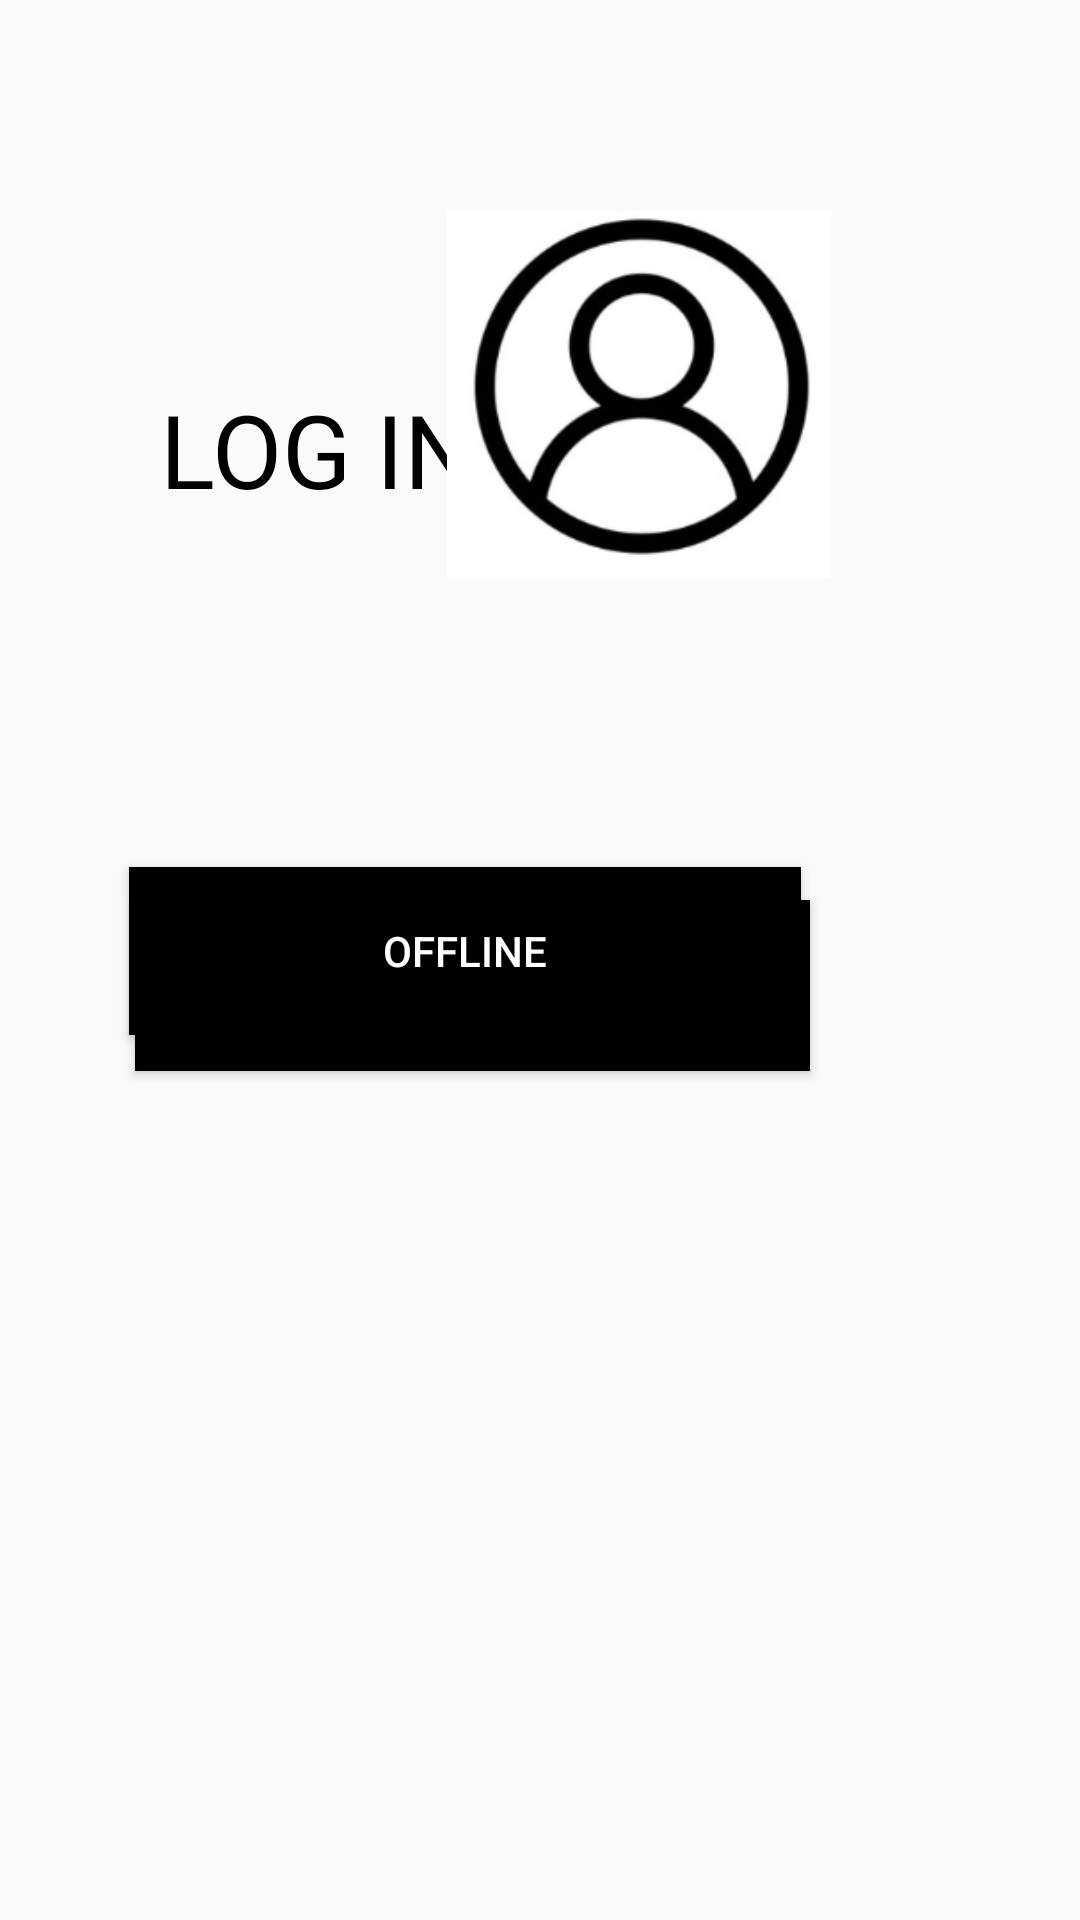

The Android layout XML behind this screen, and the referenced resources:
<!-- AndroidManifest.xml: application theme Theme.AndroidDevelopmentProject -->
<!-- res/layout/activity_eight.xml -->
<?xml version="1.0" encoding="utf-8"?>
<RelativeLayout xmlns:android="http://schemas.android.com/apk/res/android"
    xmlns:app="http://schemas.android.com/apk/res-auto"
    xmlns:tools="http://schemas.android.com/tools"
    android:id="@+id/main"
    android:layout_width="match_parent"
    android:layout_height="match_parent"
    tools:context=".eight">

    <Button
        android:id="@+id/button7"
        android:layout_width="225dp"
        android:layout_height="57dp"
        android:layout_alignParentTop="true"
        android:layout_alignParentEnd="true"
        android:layout_marginTop="300dp"
        android:layout_marginEnd="90dp"
        android:background="#000000"
        android:text="Online"
        android:textColor="#FFFFFF"
        tools:layout_editor_absoluteX="93dp"
        tools:layout_editor_absoluteY="281dp" />

    <Button
        android:id="@+id/button8"
        android:layout_width="224dp"
        android:layout_height="56dp"
        android:layout_alignParentEnd="true"
        android:layout_alignParentBottom="true"
        android:layout_marginEnd="93dp"
        android:layout_marginBottom="295dp"
        android:background="#000000"
        android:text="Offline"
        android:textColor="#FFFFFF"
        tools:layout_editor_absoluteX="98dp"
        tools:layout_editor_absoluteY="420dp" />

    <TextView
        android:id="@+id/textView7"
        android:layout_width="318dp"
        android:layout_height="77dp"
        android:layout_alignParentEnd="true"
        android:layout_alignParentBottom="true"
        android:layout_marginEnd="45dp"
        android:layout_marginBottom="436dp"
        android:text="LOG IN MODE"
        android:textAlignment="center"
        android:textColor="#000000"
        android:textSize="34sp"
        tools:layout_editor_absoluteX="35dp"
        tools:layout_editor_absoluteY="134dp" />

    <ImageView
        android:id="@+id/imageView4"
        android:layout_width="128dp"
        android:layout_height="135dp"
        android:layout_alignParentStart="true"
        android:layout_alignParentTop="true"
        android:layout_marginStart="149dp"
        android:layout_marginTop="64dp"
        app:srcCompat="@drawable/log"
        tools:layout_editor_absoluteX="141dp"
        tools:layout_editor_absoluteY="198dp" />
</RelativeLayout>
<!-- resources referenced by this layout -->
<resources>
  <!-- drawable log: png bitmap (drawable, 22151 bytes) -->
  <style name="Theme.AndroidDevelopmentProject" parent="Base.Theme.AndroidDevelopmentProject" />
  <style name="Base.Theme.AndroidDevelopmentProject" parent="Theme.AppCompat.DayNight.NoActionBar">
          
          
      </style>
</resources>
